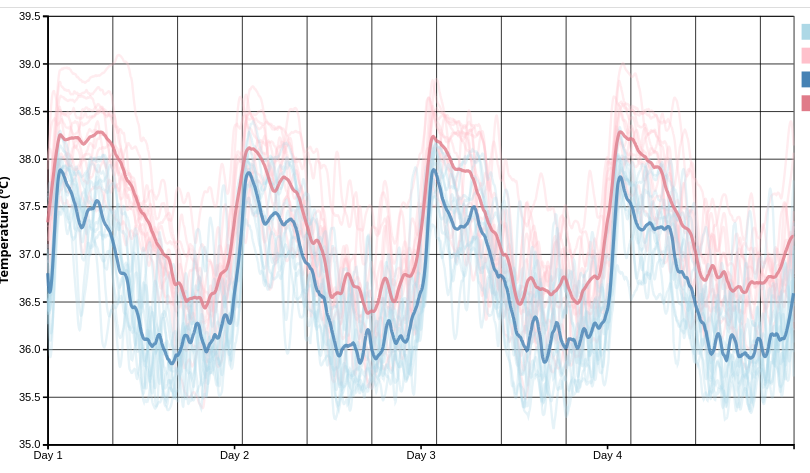
D3 v7 page, settled after 480 driven frames (8 s of simulated time); the page loaded 3 data file(s).


// ── combined.js
let data1, data2;
const margin = { top: 50, right: 40, bottom: 100, left: 60 };
const getChartWidth = (id) => {
    const container = document.querySelector(`.chart-box:has(#${id})`);
    const containerWidth = container ? container.clientWidth : window.innerWidth * 0.9;
    return containerWidth - margin.left - margin.right;
};
let width, height;
let svg1, svg2;
let tooltip1, tooltip2;
let focusLine1, focusLine2;
let malePoints1, femalePoints1, maleDot2, femaleDot2;

// Load data and create both plots
async function initializeCharts() {
    // Determine initial width based on container size
    width = getChartWidth("chart2");
    height = Math.min(500, window.innerHeight * 0.6) - margin.top - margin.bottom;
    
    // Load data for both charts
    try {
        const [errorData, cumulativeData] = await Promise.all([
            d3.csv("data/export_error.csv", d => {
                d.time = +d.time;
                d.error = +d.error;
                d.day = `Day ${Math.floor(d.time / 1440) + 1}`;
                return d;
            }),
            d3.csv("data/cum_err.csv")
        ]);
        
        data1 = errorData;
        data2 = cumulativeData;
        
        // Create both charts
        createScatterplot();
        createCumulativePlot();
        
        // Add synchronized event listeners
        addSynchronizedEventListeners();
    } catch (error) {
        console.error("Error loading data:", error);
    }
}

function createScatterplot() {
    svg1 = d3.select("#chart2")
        .append("svg")
        .attr("width", width + margin.left + margin.right)
        .attr("height", height + margin.top + margin.bottom)
        .append("g")
        .attr("transform", `translate(${margin.left},${margin.top})`);

    // Create tooltip div if it doesn't exist
    tooltip1 = d3.select("body").select(".tooltip1").node() 
        ? d3.select("body").select(".tooltip1") 
        : d3.select("body").append("div")
            .attr("class", "tooltip1")
            .style("position", "absolute")
            .style("background", "rgba(255, 255, 255, 0.9)")
            .style("padding", "8px")
            .style("border", "1px solid #ddd")
            .style("border-radius", "4px")
            .style("pointer-events", "none")
            .style("opacity", 0);

    // Separate data by gender
    const maleData = data1.filter(d => d.gender === "male");
    const femaleData = data1.filter(d => d.gender === "female");

    // Define scales
    const xScale = d3.scaleLinear()
        .domain([0, d3.max(data1, d => d.time) / 1440])
        .range([0, width]);

    const yScale = d3.scaleLinear()
        .domain([d3.min(data1, d => d.error), d3.max(data1, d => d.error)])
        .range([height, 0]);

    // Create lines
    const line = d3.line()
        .x(d => xScale(d.time / 1440))
        .y(d => yScale(d.error))
        .curve(d3.curveMonotoneX);

    // Add male line
    svg1.append("path")
        .datum(maleData)
        .attr("fill", "none")
        .attr("stroke", "#ADD8E6")
        .attr("stroke-width", 1)
        .attr("d", line);

    // Add female line
    svg1.append("path")
        .datum(femaleData)
        .attr("fill", "none")
        .attr("stroke", "#FFB6C1")
        .attr("stroke-width", 1)
        .attr("d", line);

    // Add axes
    const xAxis = d3.axisBottom(xScale)
        .ticks(d3.max(data1, d => d.time) / 1440)
        .tickFormat(d => `Day ${Math.floor(d) + 1}`);
        
    svg1.append("g")
        .attr("transform", `translate(0,${height})`)
        .call(xAxis)
        .selectAll("text")
        .style("text-anchor", "end")
        .attr("dx", "-0.8em")
        .attr("dy", "0.15em")
        .attr("transform", "rotate(-45)");

    svg1.append("g")
        .call(d3.axisLeft(yScale));

    // Add axis labels
    svg1.append("text")
        .attr("transform", `translate(${width / 2}, ${height + margin.bottom - 50})`)
        .style("text-anchor", "middle")
        .text("Day");

    svg1.append("text")
        .attr("transform", "rotate(-90)")
        .attr("y", 0 - margin.left)
        .attr("x", 0 - (height / 2))
        .attr("dy", "1em")
        .style("text-anchor", "middle")
        .text("Distance From Mean (C°)");

    // Add legend
    const legend = svg1.append("g")
        .attr("transform", `translate(${width - 80}, 10)`);

    legend.append("rect")
        .attr("x", 4)
        .attr("y", 4)
        .attr('width', 10)
        .attr('height', 10)
        .attr("fill", "#add8e6");

    legend.append("text")
        .attr("x", 20)
        .attr("y", 14)
        .text("Male")
        .attr("fill", "black");

    legend.append("rect")
        .attr("x", 4)
        .attr("y", 24)
        .attr('width', 10)
        .attr('height', 10)
        .attr("fill", "#FFB6C1");

    legend.append("text")
        .attr("x", 20)
        .attr("y", 34)
        .text("Female")
        .attr("fill", "black");

    // Add focus line for tooltip
    focusLine1 = svg1.append("line")
        .attr("class", "hover-line")
        .attr("y1", 0)
        .attr("y2", height)
        .style("stroke", "#999")
        .style("stroke-width", 1)
        .style("stroke-dasharray", "5,5")
        .style("opacity", 0);

    // Add data points for better interaction
    malePoints1 = svg1.selectAll(".male-point")
        .data(maleData)
        .enter()
        .append("circle")
        .attr("class", "male-point")
        .attr("cx", d => xScale(d.time / 1440))
        .attr("cy", d => yScale(d.error))
        .attr("r", 3)
        .attr("fill", "#6ca6cd")
        .style("opacity", 0); // Hidden initially

    femalePoints1 = svg1.selectAll(".female-point")
        .data(femaleData)
        .enter()
        .append("circle")
        .attr("class", "female-point")
        .attr("cx", d => xScale(d.time / 1440))
        .attr("cy", d => yScale(d.error))
        .attr("r", 3)
        .attr("fill", "#FF657C")
        .style("opacity", 0); // Hidden initially

    // Store scales and data for later use in synchronized events
    svg1.xScale = xScale;
    svg1.yScale = yScale;
    svg1.maleData = maleData;
    svg1.femaleData = femaleData;
    svg1.bisect = d3.bisector(d => d.time).left;
}

function createCumulativePlot() {
    svg2 = d3.select("#chart3")
        .append("svg")
        .attr("width", width + margin.left + margin.right)
        .attr("height", height + margin.top + margin.bottom)
        .append("g")
        .attr("transform", `translate(${margin.left},${margin.top})`);

    // Parse data
    data2.forEach(d => {
        d.time = +d.time;
        d.cum_err = +d.cum_err;
    });
    
    const maleData = data2.filter(d => d.gender === "male");
    const femaleData = data2.filter(d => d.gender === "female");

    const xScale = d3.scaleLinear()
        .domain([0, 12])
        .range([0, width]);

    const yScale = d3.scaleLinear()
        .domain([d3.min(data2, d => d.cum_err), 180000])
        .range([height, 0]);

    // Create tooltip div if it doesn't exist
    tooltip2 = d3.select("body").select(".tooltip2").node() 
        ? d3.select("body").select(".tooltip2") 
        : d3.select("body").append("div")
            .attr("class", "tooltip2")
            .style("position", "absolute")
            .style("background", "rgba(255, 255, 255, 0.9)")
            .style("padding", "8px")
            .style("border", "1px solid #ddd")
            .style("border-radius", "4px")
            .style("pointer-events", "none")
            .style("opacity", 0);

    // Create the vertical line for hovering
    focusLine2 = svg2.append("line")
        .attr("class", "hover-line")
        .attr("y1", 0)
        .attr("y2", height)
        .style("stroke", "#999")
        .style("stroke-width", 1)
        .style("stroke-dasharray", "5,5")
        .style("opacity", 0);

    // Create containers for dynamic path segments
    const maleLineContainer = svg2.append("g").attr("class", "male-line-container");
    const femaleLineContainer = svg2.append("g").attr("class", "female-line-container");
    
    // Create full gray base lines
    const line = d3.line()
        .x(d => xScale(d.time / 1440))
        .y(d => yScale(d.cum_err));     

    maleLineContainer.append("path")
        .datum(maleData)
        .attr("class", "male-line-base")
        .attr("fill", "none")
        .attr("stroke", "#cccccc")  // Gray color for the base line
        .attr("stroke-width", 2)
        .attr("d", line);

    femaleLineContainer.append("path")
        .datum(femaleData)
        .attr("class", "female-line-base")
        .attr("fill", "none")
        .attr("stroke", "#cccccc")  // Gray color for the base line
        .attr("stroke-width", 2)
        .attr("d", line);
    
    // Add colored segments (these will be dynamically updated)
    maleLineContainer.append("path")
        .attr("class", "male-line-colored")
        .attr("fill", "none")
        .attr("stroke", "lightblue")
        .attr("stroke-width", 2);

    femaleLineContainer.append("path")
        .attr("class", "female-line-colored")
        .attr("fill", "none")
        .attr("stroke", "lightpink")
        .attr("stroke-width", 2);
        
    // Create dots for intersection points
    maleDot2 = svg2.append("circle")
        .attr("class", "intersection-dot")
        .attr("r", 4)
        .attr("fill", "#6ca6cd")
        .style("opacity", 0)
        .raise(); // Hidden initially
        
    femaleDot2 = svg2.append("circle")
        .attr("class", "intersection-dot")
        .attr("r", 4)
        .attr("fill", "#FF657C")
        .style("opacity", 0)
        .raise();

    // axes
    svg2.append("g")
        .style('stroke-width', 2)
        .attr("transform", `translate(0,${height})`)
        .call(d3.axisBottom(xScale).ticks(12).tickFormat(d => `Day ${d + 1}`))
        .selectAll("text")
        .style("text-anchor", "end")
        .attr("dx", "-0.8em")
        .attr("dy", "0.15em")
        .attr("transform", "rotate(-45)");

    svg2.append("g")
        .style('stroke-width', 2)
        .call(d3.axisLeft(yScale).tickFormat(d => `${d / 1000}k`));

    // x-axis
    svg2.append("text")
        .attr("transform", `translate(${width / 2}, ${height + margin.bottom - 50})`)
        .style("text-anchor", "middle")
        .text("Day")
        .style("font-size", "16px")
        .style("font-weight", "bold");

    // y-axis
    svg2.append("text")
        .attr("transform", "rotate(-90)")
        .attr("y", 1 - margin.left)
        .attr("x", 0 - (height / 2))
        .attr("dy", "1em")
        .style("text-anchor", "middle")
        .style("font-size", "12px")
        .style("font-weight", "bold")
        .text("Cumulative Distance From Mean (C°)");

    // Legend
    const legend = svg2.append("g")
        .attr("transform", `translate(${width - 80}, 10)`);

    legend.append("rect")
        .attr("x", 4)
        .attr("y", 384)
        .attr('width', 10)
        .attr('height', 10)
        .attr("fill", "#add8e6");

    legend.append("text")
        .attr("x", 20)
        .attr("y", 394)
        .text("Male")
        .attr("fill", "black");

    legend.append("rect")
        .attr("x", 4)
        .attr("y", 404)
        .attr('width', 10)
        .attr('height', 10)
        .attr("fill", "#FFB6C1");

    legend.append("text")
        .attr("x", 20)
        .attr("y", 414)
        .text("Female")
        .attr("fill", "black");
        
    // Store scales and data for later use in synchronized events
    svg2.xScale = xScale;
    svg2.yScale = yScale;
    svg2.maleData = maleData;
    svg2.femaleData = femaleData;
    svg2.bisect = d3.bisector(d => d.time).left;
    svg2.line = line;  // Store the line generator
}

function addSynchronizedEventListeners() {
    // Add invisible overlay for mouse tracking on first chart
    svg1.append("rect")
        .attr("class", "overlay")
        .attr("width", width)
        .attr("height", height)
        .style("fill", "none")
        .style("pointer-events", "all")
        .on("mouseover", function() {
            focusLine1.style("opacity", 1);
            focusLine2.style("opacity", 1);
            tooltip1.style("opacity", 0.9);
            // Only show tooltip1 when hovering over chart1
            tooltip2.style("opacity", 0);
        })
        .on("mouseout", function() {
            focusLine1.style("opacity", 0);
            focusLine2.style("opacity", 0);
            tooltip1.style("opacity", 0);
            tooltip2.style("opacity", 0);
            malePoints1.style("opacity", 0);
            femalePoints1.style("opacity", 0);
            maleDot2.style("opacity", 0);
            femaleDot2.style("opacity", 0);
            
            // Reset the colored line segments to empty paths
            svg2.select(".male-line-colored")
                .datum([])
                .attr("d", svg2.line);
                
            svg2.select(".female-line-colored")
                .datum([])
                .attr("d", svg2.line);
        })
        .on("mousemove", function(event) {
            handleMouseMove(event, 1); // Pass chart ID as parameter
        });
        
    // Add invisible overlay for mouse tracking on second chart
    svg2.append("rect")
        .attr("class", "overlay")
        .attr("width", width)
        .attr("height", height)
        .style("fill", "none")
        .style("pointer-events", "all")
        .on("mouseover", function() {
            focusLine1.style("opacity", 1);
            focusLine2.style("opacity", 1);
            // Only show tooltip2 when hovering over chart2
            tooltip1.style("opacity", 0);
            tooltip2.style("opacity", 0.9);
        })
        .on("mouseout", function() {
            focusLine1.style("opacity", 0);
            focusLine2.style("opacity", 0);
            tooltip1.style("opacity", 0);
            tooltip2.style("opacity", 0);
            malePoints1.style("opacity", 0);
            femalePoints1.style("opacity", 0);
            maleDot2.style("opacity", 0);
            femaleDot2.style("opacity", 0);
        })
        .on("mousemove", function(event) {
            handleMouseMove(event, 2); // Pass chart ID as parameter
        });
}

function handleMouseMove(event, chartId) {
    // Get x coordinate in data space for both charts
    const mouseX = d3.pointer(event)[0];
    
    // Calculate the corresponding day value for chart 1
    const dayValue1 = svg1.xScale.invert(mouseX);
    const timeValue1 = dayValue1 * 1440; // Convert days to minutes
    
    // Find the nearest data points in chart 1
    const maleIdx1 = svg1.bisect(svg1.maleData, timeValue1);
    const femaleIdx1 = svg1.bisect(svg1.femaleData, timeValue1);
    
    const malePoint1 = svg1.maleData[maleIdx1 < svg1.maleData.length ? maleIdx1 : svg1.maleData.length - 1];
    const femalePoint1 = svg1.femaleData[femaleIdx1 < svg1.femaleData.length ? femaleIdx1 : svg1.femaleData.length - 1];
    
    // Calculate the corresponding day value for chart 2
    const dayValue2 = svg2.xScale.invert(mouseX);
    const timeValue2 = dayValue2 * 1440; // Convert days to minutes
    
    // Find the nearest data points in chart 2
    const maleIdx2 = svg2.bisect(svg2.maleData, timeValue2);
    const femaleIdx2 = svg2.bisect(svg2.femaleData, timeValue2);
    
    const malePoint2 = svg2.maleData[maleIdx2 < svg2.maleData.length ? maleIdx2 : svg2.maleData.length - 1];
    const femalePoint2 = svg2.femaleData[femaleIdx2 < svg2.femaleData.length ? femaleIdx2 : svg2.femaleData.length - 1];
    
    // Update the position of the vertical lines
    focusLine1.attr("x1", mouseX).attr("x2", mouseX);
    focusLine2.attr("x1", mouseX).attr("x2", mouseX);
    
    // Update the visible data points on chart 1
    malePoints1.style("opacity", 0);
    femalePoints1.style("opacity", 0);
    
    // Find the closest male and female points to highlight
    const closestMalePoint1 = malePoints1.filter(d => d.time === malePoint1.time).style("opacity", 1);
    const closestFemalePoint1 = femalePoints1.filter(d => d.time === femalePoint1.time).style("opacity", 1);
    
    // Update the dots on chart 2
    maleDot2
        .attr("cx", svg2.xScale(malePoint2.time / 1440))
        .attr("cy", svg2.yScale(malePoint2.cum_err))
        .style("opacity", 1);
        
    femaleDot2
        .attr("cx", svg2.xScale(femalePoint2.time / 1440))
        .attr("cy", svg2.yScale(femalePoint2.cum_err))
        .style("opacity", 1);
    
    // Update the colored line segments on chart 2
    // Create subsets of data up to the current point
    const maleSubset = svg2.maleData.filter(d => d.time <= malePoint2.time);
    const femaleSubset = svg2.femaleData.filter(d => d.time <= femalePoint2.time);
    
    // Update the colored line segments
    svg2.select(".male-line-colored")
        .datum(maleSubset)
        .attr("d", svg2.line);
        
    svg2.select(".female-line-colored")
        .datum(femaleSubset)
        .attr("d", svg2.line);
    
    // Update only the relevant tooltip based on which chart is being hovered
    if (chartId === 1) {
        // First tooltip: Body Temperature Variability
        tooltip1
            .html(`<strong>Body Temperature Variability:</strong><br>` +
                `<span style="color:#6ca6cd">Male: ${malePoint1.error.toFixed(2)}°C</span><br>` +
                `<span style="color:#FF657C">Female: ${femalePoint1.error.toFixed(2)}°C</span>`)
            .style("left", (event.pageX + 15) + "px")
            .style("top", (event.pageY - 30) + "px");
    } else if (chartId === 2) {
        // Second tooltip: Cumulative Variability
        tooltip2
            .html(`<strong>Cumulative Variability:</strong><br>` +
                `<span style="color:#6ca6cd">Male: ${(malePoint2.cum_err / 1000).toFixed(1)}k°C</span><br>` +
                `<span style="color:#FF657C">Female: ${(femalePoint2.cum_err / 1000).toFixed(1)}k°C</span>`)
            .style("left", (event.pageX + 15) + "px")
            .style("top", (event.pageY - 30) + "px");
    }
}

// Initialize charts when document is loaded
document.addEventListener("DOMContentLoaded", initializeCharts);

window.addEventListener("resize", function() {
    // Recalculate width based on current container size
    const newWidth = getChartWidth("chart2");
    
    // No need for a threshold check, always redraw on resize for better responsiveness
    width = newWidth;
    
    // Clear existing charts
    d3.select("#chart2").selectAll("*").remove();
    d3.select("#chart3").selectAll("*").remove();
    
    // Remove tooltips
    d3.selectAll(".tooltip1").remove();
    d3.selectAll(".tooltip2").remove();
    
    // Recreate charts
    createScatterplot();
    createCumulativePlot();
    addSynchronizedEventListeners();
});
// ── intro.js
let data = [];
let data1 = [];
const width = 1000;
const height = 600;
let xScale;
let yScale;
let svg;
let originalXDomain;
let originalYDomain;

async function loadData(){
    data = await d3.csv('data/allfourday.csv', (row) => ({
        ...row
    }));

    data1 = await d3.csv('data/favf.csv', (row) => ({
        ...row
    }));
}

document.addEventListener('DOMContentLoaded', async () => {
    await loadData();
    createScatterplot();
});

function calculateStatistics(lineData) {
    // Convert temperatures to numbers and filter out any invalid data
    const temps = lineData
        .map(d => parseFloat(d.temp))
        .filter(temp => !isNaN(temp));

    // Calculate mean
    const mean = temps.reduce((sum, temp) => sum + temp, 0) / temps.length;

    // Calculate standard deviation
    const variance = temps.reduce((sum, temp) => sum + Math.pow(temp - mean, 2), 0) / temps.length;
    const stdDev = Math.sqrt(variance);

    return { mean: mean.toFixed(2), stdDev: stdDev.toFixed(2) };
}

function createScatterplot(){
    const margin = { top: 10, right: 10, bottom: 50, left: 50 };
    
    // Create statistics display div
    const statsDisplay = d3.select('#stats-display')
        .style('border', '1px solid #ddd')
        .style('border-radius', '8px')
        .style('padding', '15px')
    
    svg = d3
        .select('#chart')
        .append('svg')
        .attr('viewBox', `0 0 ${width} ${height}`)
        .style('overflow', 'visible')
        .on('click', function(event) {
            // Check if the click is outside of any line
            if (event.target.tagName !== 'path') {
                resetZoom()

                statsDisplay.html(`
                    <strong>All Mice</strong> <br>
                    <strong>Mean Temperature:</strong> 36.94°C<br>
                    <strong>Standard Deviation:</strong> 0.8°C
                            
                `);
            }
        });

    xScale = d3
        .scaleLinear()  // Use linear scale instead of time scale
        .domain([0, 4 * 1440])  // 4 days, each with 1440 minutes

    yScale = d3
        .scaleLinear()
        .domain([35, 39.5])
        .range([height, 0]);

    const usableArea = {
        top: margin.top,
        right: width - margin.right,
        bottom: height - margin.bottom,
        left: margin.left,
        width: width - margin.left - margin.right,
        height: height - margin.top - margin.bottom,
    };

    xScale.range([usableArea.left, usableArea.right]);
    yScale.range([usableArea.bottom, usableArea.top]);

    // Store original domains for reset
    originalXDomain = xScale.domain();
    originalYDomain = yScale.domain();

    // const xAxis = d3.axisBottom(xScale).tickFormat(d3.timeFormat("%I:%M %p"));
    const xAxis = d3.axisBottom(xScale)
        .tickValues([0, 1440, 2880, 4320])  // One tick per day
        .tickFormat((d, i) => `Day ${i + 1}`);
    const yAxis = d3.axisLeft(yScale);

    const xGrid = d3.axisBottom(xScale)
        .tickSize(-usableArea.height)
        .tickFormat("");

    const yGrid = d3.axisLeft(yScale)
        .tickSize(-usableArea.width) 
        .tickFormat("");  

    svg.append("g")
        .attr("class", "grid")
        .attr("transform", `translate(0, ${usableArea.bottom})`)
        .call(xGrid);
    
    svg.append("g")
        .attr("class", "grid")
        .attr("transform", `translate(${usableArea.left}, 0)`)
        .call(yGrid);

    // Axis labels
    svg.append("text")
        .attr("text-anchor", "middle")
        .attr("x", usableArea.left + usableArea.width / 2)
        .attr("y", height + 30)
        .text("Time of Day")
        .style("font-size", "16px")
        .style("font-weight", "bold");

    svg.append("text")  
        .attr("text-anchor", "middle")
        .attr("transform", "rotate(-90)")
        .attr("x", -usableArea.top - usableArea.height / 2)
        .attr("y", 0)
        .text("Temperature (°C)")
        .style("font-size", "16px")
        .style("font-weight", "bold");

    svg.append('g')
        .attr('class', 'x-axis')
        .attr('transform', `translate(0, ${usableArea.bottom})`)
        .call(xAxis)
        .style('stroke-width', 2)
        .style('font-size', 14);

    svg.append('g')
        .attr('class', 'y-axis')
        .attr('transform', `translate(${usableArea.left}, 0)`)
        .call(yAxis)
        .style('stroke-width', 2)
        .style('font-size', 14);

    const mouseGroups = d3.group(data, d => d.mouse);
    
    // Group data by gender
    const maleData = [];
    const femaleData = [];
    
    // Process the data to separate by gender and prepare for mean calculation
    mouseGroups.forEach((values, mouse) => {
        if(mouse.includes('m')) {
            values.forEach(d => maleData.push({
                index: parseFloat(d.index),
                temp: parseFloat(d.temp)
            }));
        } else {
            values.forEach(d => femaleData.push({
                index: parseFloat(d.index),
                temp: parseFloat(d.temp)
            }));
        }
    });
    
    // Function to calculate mean temperature at each time point
    function calculateMeanByTimepoint(data) {
        const groupedByTime = d3.group(data, d => d.index);
        const meanData = [];
        
        groupedByTime.forEach((points, timepoint) => {
            const validTemps = points
                .map(p => p.temp)
                .filter(temp => !isNaN(temp));
                
            if(validTemps.length > 0) {
                const meanTemp = validTemps.reduce((sum, temp) => sum + temp, 0) / validTemps.length;
                meanData.push({
                    index: parseFloat(timepoint),
                    temp: meanTemp
                });
            }
        });
        
        // Sort by index to ensure proper line drawing
        meanData.sort((a, b) => a.index - b.index);
        return meanData;
    }
    
    // Calculate mean data for males and females
    const maleMeanData = calculateMeanByTimepoint(maleData);
    const femaleMeanData = calculateMeanByTimepoint(femaleData);

    const line = d3.line()
        .x(d => xScale(d.index))  // Use index directly (minutes)
        .y(d => yScale(d.temp))
        .defined(d => d.temp !== undefined && d.temp !== null);
    
    const tooltip = d3.select('#chart')
        .append('div')
        .attr('class', 'tooltip')
        .style('position', 'absolute')
        .style('visibility', 'hidden')
        .style('background-color', 'rgba(0, 0, 0, 0.75)')
        .style('color', 'white')
        .style('padding', '8px')
        .style('border-radius', '4px')
        .style('font-size', '14px');

    // Draw individual mouse lines
    mouseGroups.forEach((values, mouse) => {
        let gender = mouse.includes('m') ? 'male' : 'female';
        let color = mouse.includes('m') ? 'lightblue' : 'pink';
        const lineElement = svg.append('path')
            .datum(values)
            .attr('class', `line line-${mouse} ${gender}-line`)
            .attr('d', line)
            .style('fill', 'none')
            .style('stroke', color)
            .style('stroke-opacity', '0.3')
            .style('stroke-width', 3)
            .style('cursor', 'pointer')
            .attr('data-color', color)  // Store the color as a data attribute
            .on('click', function(event) {
                // Prevent event from bubbling to parent SVG
                event.stopPropagation();
                
                // Calculate and display statistics
                const stats = calculateStatistics(values);
                statsDisplay
                    .html(`
                        <strong>Mouse: ${mouse}</strong><br>
                        <strong>Mean Temperature:</strong> ${stats.mean}°C<br>
                        <strong>Standard Deviation:</strong> ${stats.stdDev}°C
                    `)
                
                // Zoom in on clicked line
                zoomToLine(values, mouse);
            })
            .on('mouseover', function() {
                d3.select(this)
                    .style('stroke-width', 5)
                    .style('stroke', color)
                    .style('stroke-opacity', 1);
                tooltip
                    .style('visibility', 'visible')
                    .text(`Mouse: ${mouse}, Gender: ${gender}`)
                    .style('left', `${event.pageX + 5}px`)
                    .style('top', `${event.pageY - 28}px`);
            })
            .on('mouseout', function() {
                // Only reduce opacity if not in zoomed state
                if (!d3.select(this).classed('zoomed')) {
                    d3.select(this)
                        .style('stroke-width', 3)
                        .style('stroke', color)
                        .style('stroke-opacity', 0.3);
                }
                tooltip.style('visibility', 'hidden');
            });
    });
    
    // Draw male mean line
    svg.append('path')
        .datum(maleMeanData)
        .attr('class', 'mean-line male-mean-line')
        .attr('d', line)
        .style('fill', 'none')
        .style('stroke', '#4682B4')  // Darker blue for male mean
        .style('stroke-width', 4)
        .style('stroke-dasharray', '0')  // Solid line
        .style('opacity', 0.8);
        
    // Draw female mean line
    svg.append('path')
        .datum(femaleMeanData)
        .attr('class', 'mean-line female-mean-line')
        .attr('d', line)
        .style('fill', 'none')
        .style('stroke', '#E07B89')  // Darker pink/purple for female mean
        .style('stroke-width', 4)
        .style('stroke-dasharray', '0')  // Solid line
        .style('opacity', 0.8);

    function zoomToLine(lineData, mouse) {
        // Hide all lines
        svg.selectAll('.line')
            .style('display', 'none')
            .classed('zoomed', false);
            
        // Hide mean lines
        svg.selectAll('.mean-line')
            .style('display', 'none');

        // Show only the clicked line
        const selectedLine = svg.select(`.line-${mouse}`)
            .style('display', 'block')
            .style('stroke-width', 5)
            .style('stroke-opacity', 1)
            .classed('zoomed', true);

        // Calculate min and max temp for y-axis
        const temps = lineData.map(d => parseFloat(d.temp));
        const minTemp = Math.max(35, Math.min(...temps) - 0.5);
        const maxTemp = Math.min(39.5, Math.max(...temps) + 0.5);

        // Calculate min and max time for x-axis
        const times = lineData.map(d => d.index);
        const minTime = Math.min(...times);
        const maxTime = Math.max(...times); 

        // Update scales
        xScale.domain([minTime, maxTime]);
        yScale.domain([minTemp, maxTemp]);

        // Redraw axes
        svg.select('.x-axis')
            .transition()
            .duration(500)
            .call(d3.axisBottom(xScale)
                .tickFormat(d => {
                    const day = Math.floor(d / (24 * 60)) + 1;
                    return `Day ${day}`;
                })
                .tickValues([0, 1440, 2880, 4320]));  // Only one tick per day

        svg.select('.y-axis')
            .transition()
            .duration(500)
            .call(d3.axisLeft(yScale));

        // Redraw the line with new scales
        const updatedLine = d3.line()
            .x(d => xScale(d.index))
            .y(d => yScale(d.temp));

        svg.select(`.line-${mouse}`)
            .transition()
            .duration(500)
            .attr('d', updatedLine(lineData));
    }
    
    const svgWidth = svg.attr('width');
    const svgHeight = svg.attr('height');

    // Append a group element for the legend
    const legend = svg.append('g')
        .attr('class', 'legend')
        .attr('transform', `translate(1000, 20)`);

    // Add Male Legend item (lightblue)
    legend.append('rect')
        .attr('x', 0)
        .attr('y', 0)
        .attr('width', 20)
        .attr('height', 20)
        .style('fill', 'lightblue') // Color for Male
        .style('cursor', 'pointer') // Make it clickable
        .on('click', () => toggleVisibility('male')); // Toggle visibility on click

    // Add Male label next to the rectangle
    legend.append('text')
        .attr('x', 30)
        .attr('y', 15)
        .text('Male')
        .style('cursor', 'pointer')
        .on('click', () => toggleVisibility('male')); // Toggle visibility on click

    // Add Male Mean Legend item (blue)
    legend.append('rect')
        .attr('x', 0)
        .attr('y', 60)
        .attr('width', 20)
        .attr('height', 20)
        .style('fill', '#4682B4') // Color for Male Mean
        .style('cursor', 'pointer'); // Make it clickable

    // Add Male Mean label
    legend.append('text')
        .attr('x', 30)
        .attr('y', 75)
        .text('Male Mean')
        .style('cursor', 'pointer');

    // Add Female Legend item (pink)
    legend.append('rect')
        .attr('x', 0)
        .attr('y', 30)
        .attr('width', 20)
        .attr('height', 20)
        .style('fill', 'pink') // Color for Female
        .style('cursor', 'pointer') // Make it clickable
        .on('click', () => toggleVisibility('female')); // Toggle visibility on click

    // Add Female label next to the rectangle
    legend.append('text')
    // Add Female label next to the rectangle
    legend.append('text')
        .attr('x', 30)
        .attr('y', 45)
        .text('Female')
        .style('cursor', 'pointer')
        .on('click', () => toggleVisibility('female')); // Toggle visibility on click

    // Add Female Mean Legend item (darkmagenta)
    legend.append('rect')
        .attr('x', 0)
        .attr('y', 90)
        .attr('width', 20)
        .attr('height', 20)
        .style('fill', '#E07B89') // Color for Female Mean
        .style('cursor', 'pointer'); // Make it clickable

    // Add Female Mean label
    legend.append('text')
        .attr('x', 30)
        .attr('y', 105)
        .text('Female Mean')
        .style('cursor', 'pointer');

    // Function to toggle visibility of mouse lines by gender
    function toggleVisibility(gender) {
        const currentOpacity = svg.selectAll(`.${gender}-line`).style('stroke-opacity');
        const newOpacity = currentOpacity === '0.3' ? '0' : '0.3';
        
        svg.selectAll(`.${gender}-line`)
            .style('stroke-opacity', newOpacity)
            .style('display', newOpacity === '0' ? 'none' : 'block');
            
        // Also toggle mean lines
        if (gender === 'male') {
            const meanLineOpacity = svg.select('.male-mean-line').style('opacity');
            svg.select('.male-mean-line')
                .style('opacity', meanLineOpacity === '0.8' ? '0' : '0.8')
                .style('display', meanLineOpacity === '0.8' ? 'none' : 'block');
        } else {
            const meanLineOpacity = svg.select('.female-mean-line').style('opacity');
            svg.select('.female-mean-line')
                .style('opacity', meanLineOpacity === '0.8' ? '0' : '0.8')
                .style('display', meanLineOpacity === '0.8' ? 'none' : 'block');
        }
    }

    // Add reset button
    const resetButton = d3.select('#controls')
        .append('button')
        .attr('id', 'reset-zoom')
        .text('Reset View')
        .style('margin', '10px')
        .style('padding', '8px 16px')
        .style('border-radius', '4px')
        .style('background-color', '#f0f0f0')
        .style('border', '1px solid #ccc')
        .style('cursor', 'pointer')
        .on('click', resetZoom);

    // Display initial statistics for all mice
    statsDisplay.html(`
        <strong>All Mice</strong> <br>
        <strong>Mean Temperature:</strong> 36.94°C<br>
        <strong>Standard Deviation:</strong> 0.8°C
    `);

    function resetZoom() {
        // Show all lines again
        svg.selectAll('.line')
            .style('display', 'block')
            .style('stroke-opacity', 0.3)
            .style('stroke-width', 3)
            .classed('zoomed', false)
            .each(function() {
                const originalColor = d3.select(this).attr('data-color');
                d3.select(this).style('stroke', originalColor);
            });
            
        // Show mean lines again
        svg.selectAll('.mean-line')
            .style('display', 'block')
            .style('opacity', 0.8);

        // Reset scales to original domains
        xScale.domain(originalXDomain);
        yScale.domain(originalYDomain);

        // Redraw axes
        svg.select('.x-axis')
            .transition()
            .duration(500)
            .call(d3.axisBottom(xScale)
                .tickValues([0, 1440, 2880, 4320])
                .tickFormat((d, i) => `Day ${i + 1}`));

        svg.select('.y-axis')
            .transition()
            .duration(500)
            .call(d3.axisLeft(yScale));

        // Redraw lines with original domains  
        const updatedLine = d3.line()
            .x(d => xScale(d.index))
            .y(d => yScale(d.temp))
            .defined(d => d.temp !== undefined && d.temp !== null);

        mouseGroups.forEach((values, mouse) => {
            svg.select(`.line-${mouse}`)
                .transition()
                .duration(500)
                .attr('d', updatedLine(values));
        });
        
        // Redraw mean lines
        svg.select('.male-mean-line')
            .transition()
            .duration(500)
            .attr('d', updatedLine(maleMeanData));
            
        svg.select('.female-mean-line')
            .transition()
            .duration(500)
            .attr('d', updatedLine(femaleMeanData));
    }
    
    // Add favorite functionality
    const favoriteButton = d3.select('#controls')
        .append('button')
        .attr('id', 'toggle-favorite')
        .text('Show Favorites Only')
        .style('margin', '10px')
        .style('padding', '8px 16px')
        .style('border-radius', '4px')
        .style('background-color', '#f0f0f0')
        .style('border', '1px solid #ccc')
        .style('cursor', 'pointer')
        .on('click', toggleFavorites);
        
    let showingFavorites = false;
    
    function toggleFavorites() {
        if (!showingFavorites) {
            // Hide all lines
            svg.selectAll('.line')
                .style('display', 'none');
                
            // Show only favorite mice
            data1.forEach(favMouse => {
                svg.select(`.line-${favMouse.mouse}`)
                    .style('display', 'block')
                    .style('stroke-opacity', 0.8)
                    .style('stroke-width', 4);
            });
            
            // Hide mean lines
            svg.selectAll('.mean-line')
                .style('display', 'none');
                
            favoriteButton.text('Show All Mice');
            showingFavorites = true;
        } else {
            resetZoom();
            favoriteButton.text('Show Favorites Only');
            showingFavorites = false;
        }
    }
    
    // Add gender filter controls
    const genderFilter = d3.select('#controls')
        .append('div')
        .style('margin', '10px')
        .style('display', 'inline-block');
        
    genderFilter.append('label')
        .text('Filter by Gender: ')
        .style('margin-right', '10px');
        
    genderFilter.append('label')
        .text('Male ')
        .append('input')
        .attr('type', 'checkbox')
        .attr('id', 'male-filter')
        .attr('checked', true)
        .on('change', updateGenderFilter);
        
    genderFilter.append('label')
        .text(' Female ')
        .append('input')
        .attr('type', 'checkbox')
        .attr('id', 'female-filter')
        .attr('checked', true)
        .on('change', updateGenderFilter);
        
    function updateGenderFilter() {
        const showMale = d3.select('#male-filter').property('checked');
        const showFemale = d3.select('#female-filter').property('checked');
        
        // Update male lines visibility
        svg.selectAll('.male-line')
            .style('display', showMale ? 'block' : 'none');
            
        // Update female lines visibility
        svg.selectAll('.female-line')
            .style('display', showFemale ? 'block' : 'none');
            
        // Update mean lines
        svg.select('.male-mean-line')
            .style('display', showMale ? 'block' : 'none');
            
        svg.select('.female-mean-line')
            .style('display', showFemale ? 'block' : 'none');
    }
}

### data: data/cum_err.csv, 1028544 bytes — head not shown
### data: data/favf.csv, 37984 bytes — head not shown
### data: data/allfourday.csv, 3942687 bytes — head not shown